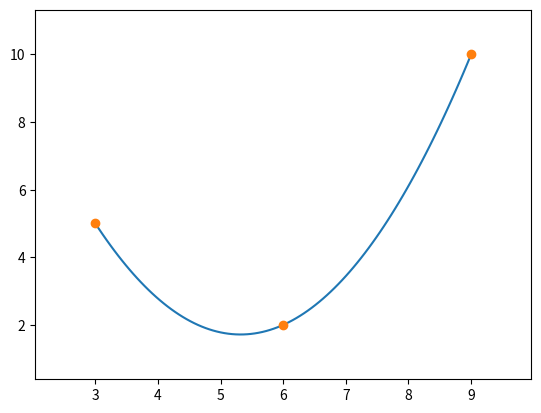

Here is the Python script that generated this plot:
#-*- coding:utf-8 -*-
from __future__ import division
import numpy as np
import pandas as pd
import matplotlib.pyplot as plt

# # 自定义排序
# a = [[3,1],[2,3],[124,23,12]]
# a.sort(key=lambda x: x[1], reverse=True)              # 降序
# b = sorted(a, key=lambda x: x[1], reverse=False)      # 建议使用这个


def ChaZhi_Linear(points_2, plot=True):
    '''
    线性插值
    points_2  likes  [[3,5], [6,2]]
    points_2  = [[3,5], [6,2]]
    '''
    points_2 = sorted(points_2, key=lambda x: x[0])
    x_1 = points_2[0]
    x_2 = points_2[1]
    x_range = np.linspace(x_1[0], x_2[0], 100)
    y = np.array([(x - x_2[0])/(x_1[0] - x_2[0])*x_1[1] + (x - x_1[0])/(x_2[0] - x_1[0])*x_2[1] for x in x_range])
    if plot:
        fig = plt.figure()
        ax = fig.add_subplot(111)
        ax.plot(x_range, y)
        x_lim_min, x_lim_max = plt.xlim()
        ax.set_xlim(x_lim_min - (x_lim_max - x_lim_min) * 0.1, x_lim_max + (x_lim_max - x_lim_min) * 0.1)
        y_lim_min, y_lim_max = plt.ylim()
        ax.set_ylim(y_lim_min - (y_lim_max - y_lim_min) * 0.1, y_lim_max + (y_lim_max - y_lim_min) * 0.1)
        plt.show()
    return [x_range, y]


def ChaZhi_ErCi(points_2, plot=True):
    '''
    二次插值
    points_2  likes  [[3,5], [6,2], [9,10]]
    points_2  = [[3,5], [6,2], [9,10]]
    '''
    points_2 = sorted(points_2, key=lambda x: x[0])
    x_1 = points_2[0]
    x_2 = points_2[1]
    x_3 = points_2[2]
    x_range = np.linspace(x_1[0], x_3[0], 100)
    y = np.array([(x - x_2[0]) * (x - x_3[0]) / ((x_1[0] - x_2[0]) * (x_1[0] - x_3[0])) * x_1[1] +
                  (x - x_1[0]) * (x - x_3[0]) / ((x_2[0] - x_1[0]) * (x_2[0] - x_3[0])) * x_2[1] +
                  (x - x_1[0]) * (x - x_2[0]) / ((x_3[0] - x_1[0]) * (x_3[0] - x_2[0])) * x_3[1]
                  for x in x_range])
    if plot:
        fig = plt.figure()
        ax = fig.add_subplot(111)
        ax.plot(x_range, y)
        ax.plot([x_1[0], x_2[0], x_3[0]], [x_1[1], x_2[1], x_3[1]], 'o')
        x_lim_min, x_lim_max = plt.xlim()
        ax.set_xlim(x_lim_min - (x_lim_max - x_lim_min) * 0.1, x_lim_max + (x_lim_max - x_lim_min) * 0.1)
        y_lim_min, y_lim_max = plt.ylim()
        ax.set_ylim(y_lim_min - (y_lim_max - y_lim_min) * 0.1, y_lim_max + (y_lim_max - y_lim_min) * 0.1)
        plt.show()
    return [x_range, y]


if __name__ == '__main__':
    # ChaZhi_Linear([[3,5], [6,2]])
    ChaZhi_ErCi([[3,5], [6,2], [9,10]])
    pass

